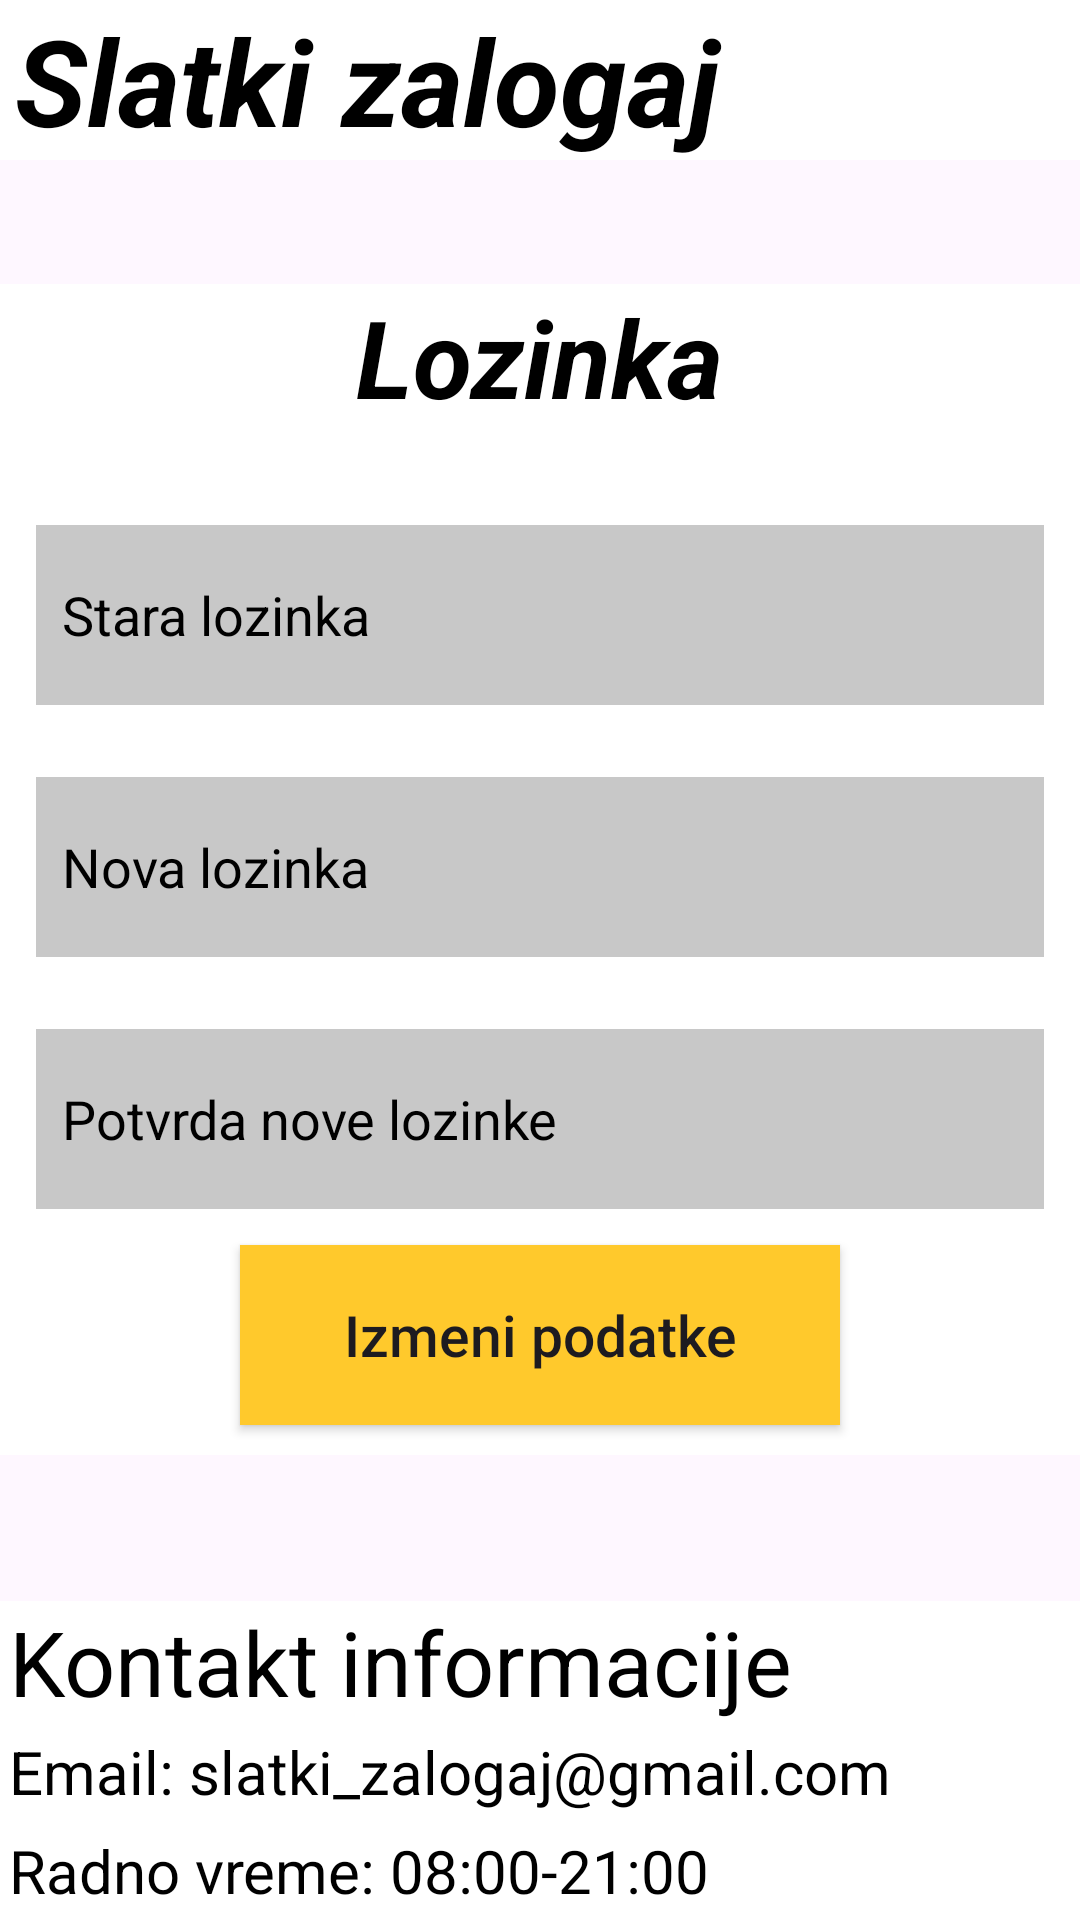

Reconstruct the res/layout file that produces this screen, plus the resources it refers to.
<!-- AndroidManifest.xml: application theme Theme.Pastry_shop_android -->
<!-- res/layout/password_data.xml -->
<?xml version="1.0" encoding="utf-8"?>
<RelativeLayout xmlns:android="http://schemas.android.com/apk/res/android"
    xmlns:tools="http://schemas.android.com/tools"
    android:orientation="vertical"
    android:layout_width="match_parent"
    android:layout_height="wrap_content"
    android:background="@drawable/background"
    tools:context=".PasswordData">

    <include layout="@layout/header"
        android:layout_height="wrap_content"
        android:layout_width="wrap_content"
        android:layout_alignParentTop="true"
        />

    <LinearLayout
        android:id="@+id/view"
        android:layout_width="match_parent"
        android:layout_height="wrap_content"
        android:background="@color/white"
        android:orientation="vertical"
        android:gravity="center"
        android:layout_centerVertical="true"
        android:translationY="-30dp"
        >

        <TextView
            android:layout_width="wrap_content"
            android:layout_height="wrap_content"
            android:text="Lozinka"
            android:layout_gravity="top|center"
            android:layout_marginBottom="20dp"
            android:textStyle="bold|italic"
            android:textSize="36sp"
            android:textColor="@color/black"
            />
        <EditText
            android:id="@+id/oldPassword"
            android:layout_width="match_parent"
            android:layout_height="60dp"
            android:inputType="textPassword"
            android:background="@color/cardview_shadow_start_color"
            android:layout_margin="12dp"
            android:hint="  Stara lozinka"
            android:textColorHint="@color/black"
            />

        <EditText
            android:id="@+id/newPassword"
            android:layout_width="match_parent"
            android:layout_height="60dp"
            android:layout_marginStart="12dp"
            android:layout_marginTop="12dp"
            android:layout_marginEnd="12dp"
            android:layout_marginBottom="12dp"
            android:background="@color/cardview_shadow_start_color"
            android:inputType="textPassword"
            android:hint="  Nova lozinka"
            android:textColorHint="@color/black"
            />

        <EditText
            android:id="@+id/newPasswordConfirm"
            android:layout_width="match_parent"
            android:layout_height="60dp"
            android:inputType="textPassword"
            android:background="@color/cardview_shadow_start_color"
            android:layout_margin="12dp"
            android:hint="  Potvrda nove lozinke"
            android:textColorHint="@color/black"
            />


        <androidx.appcompat.widget.AppCompatButton
            android:id="@+id/passwordChange"
            android:layout_width="200dp"
            android:layout_height="60dp"
            android:text="Izmeni podatke"
            android:background="@color/yellow"
            android:textSize="19sp"
            android:textAllCaps="false"
            android:layout_marginBottom="10sp"
            android:onClick="changePassword"/>

    </LinearLayout>

    <include layout="@layout/footer"
        android:layout_width="match_parent"
        android:layout_height="wrap_content"
        android:layout_alignParentBottom="true"
        />

</RelativeLayout>
<!-- res/layout/header.xml (included above) -->
<?xml version="1.0" encoding="utf-8"?>
<RelativeLayout xmlns:android="http://schemas.android.com/apk/res/android"
    android:orientation="horizontal"
    android:layout_width="match_parent"
    android:layout_height="match_parent"
    android:background="@color/white">

    <TextView
        android:layout_width="match_parent"
        android:layout_height="wrap_content"
        android:text="Slatki zalogaj"
        android:textColor="@color/black"
        android:textSize="40sp"
        android:textStyle="bold|italic"
        android:layout_marginLeft="5sp"/>

    <ImageView
        android:id="@+id/dropdown_menu"
        android:layout_width="50sp"
        android:layout_height="40sp"
        android:layout_alignParentEnd="true"
        android:layout_centerHorizontal="true"
        android:layout_marginEnd="10sp"
        android:layout_marginTop="8sp"
        android:src="@drawable/baseline_menu_24" />

</RelativeLayout>
<!-- res/layout/footer.xml (included above) -->
<?xml version="1.0" encoding="utf-8"?>
<LinearLayout xmlns:android="http://schemas.android.com/apk/res/android"
    android:orientation="vertical"
    android:layout_width="match_parent"
    android:layout_height="match_parent"
    android:background="@color/white"
    >

    <TextView
        android:layout_width="wrap_content"
        android:layout_height="wrap_content"
        android:text="Kontakt informacije"
        android:textSize="30dp"
        android:textColor="@color/black"
        android:layout_marginLeft="3dp"/>
    <TextView
        android:layout_width="wrap_content"
        android:layout_height="wrap_content"
        android:text="Email: slatki_zalogaj@gmail.com"
        android:textSize="20dp"
        android:textColor="@color/black"
        android:layout_margin="3dp"/>

    <TextView
        android:layout_width="wrap_content"
        android:layout_height="wrap_content"
        android:text="Radno vreme: 08:00-21:00"
        android:textSize="20dp"
        android:textColor="@color/black"
        android:layout_margin="3dp"/>

</LinearLayout>
<!-- resources referenced by this layout -->
<resources>
  <color name="black">#FF000000</color>
  <color name="white">#FFFFFFFF</color>
  <color name="yellow">#FFFFC92C</color>
  <style name="Theme.Pastry_shop_android" parent="Base.Theme.Pastry_shop_android" />
  <style name="Base.Theme.Pastry_shop_android" parent="Theme.Material3.DayNight.NoActionBar">
          
          
      </style>
</resources>
